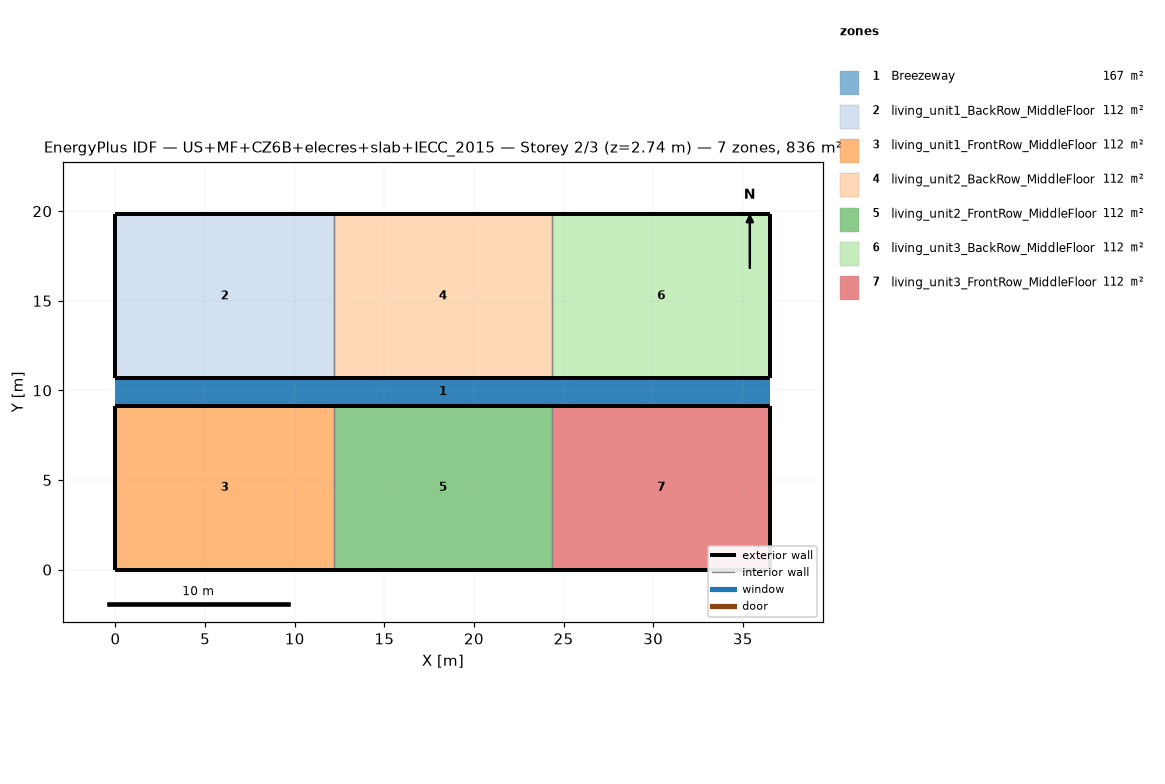
=== STOREY PLAN SPEC (per zone: floor XY polygon, exterior-wall plan segments, windows/doors) ===
zone 1: Breezeway  (167.0 m²)
  floor: (36.54, 9.16) (0.00, 9.16) (0.00, 10.68) (36.54, 10.68)
  floor: (36.54, 9.16) (0.00, 9.16) (0.00, 10.68) (36.54, 10.68)
  floor: (36.54, 9.16) (0.00, 9.16) (0.00, 10.68) (36.54, 10.68)
zone 2: living_unit1_BackRow_MiddleFloor  (111.5 m²)
  floor: (12.18, 10.68) (0.00, 10.68) (0.00, 19.84) (12.18, 19.84)
  exterior wall: (0.00, 10.68) – (12.18, 10.68)  [12.2 m]
  exterior wall: (12.18, 19.84) – (0.00, 19.84)  [12.2 m]
  exterior wall: (0.00, 19.84) – (0.00, 10.68)  [9.2 m]
  interior walls: 1
zone 3: living_unit1_FrontRow_MiddleFloor  (111.5 m²)
  floor: (12.18, 0.00) (0.00, 0.00) (0.00, 9.16) (12.18, 9.16)
  exterior wall: (0.00, 0.00) – (12.18, 0.00)  [12.2 m]
  exterior wall: (12.18, 9.16) – (0.00, 9.16)  [12.2 m]
  exterior wall: (0.00, 9.16) – (0.00, 0.00)  [9.2 m]
  interior walls: 1
zone 4: living_unit2_BackRow_MiddleFloor  (111.5 m²)
  floor: (24.36, 10.68) (12.18, 10.68) (12.18, 19.84) (24.36, 19.84)
  exterior wall: (12.18, 10.68) – (24.36, 10.68)  [12.2 m]
  exterior wall: (24.36, 19.84) – (12.18, 19.84)  [12.2 m]
  interior walls: 2
zone 5: living_unit2_FrontRow_MiddleFloor  (111.5 m²)
  floor: (24.36, 0.00) (12.18, 0.00) (12.18, 9.16) (24.36, 9.16)
  exterior wall: (12.18, 0.00) – (24.36, 0.00)  [12.2 m]
  exterior wall: (24.36, 9.16) – (12.18, 9.16)  [12.2 m]
  interior walls: 2
zone 6: living_unit3_BackRow_MiddleFloor  (111.5 m²)
  floor: (36.54, 10.68) (24.36, 10.68) (24.36, 19.84) (36.54, 19.84)
  exterior wall: (24.36, 10.68) – (36.54, 10.68)  [12.2 m]
  exterior wall: (36.54, 10.68) – (36.54, 19.84)  [9.2 m]
  exterior wall: (36.54, 19.84) – (24.36, 19.84)  [12.2 m]
  interior walls: 1
zone 7: living_unit3_FrontRow_MiddleFloor  (111.5 m²)
  floor: (36.54, 0.00) (24.36, 0.00) (24.36, 9.16) (36.54, 9.16)
  exterior wall: (24.36, 0.00) – (36.54, 0.00)  [12.2 m]
  exterior wall: (36.54, 0.00) – (36.54, 9.16)  [9.2 m]
  exterior wall: (36.54, 9.16) – (24.36, 9.16)  [12.2 m]
  interior walls: 1

=== DERIVED (storey summary) ===
Building: US+MF+CZ6B+elecres+slab+IECC_2015
Storey: 2 of 3  (floor level z = 2.74 m)
Storey gross floor area: 836.2 m²
Zones on this storey: 7
  - Breezeway: floor 167.0 m²
  - living_unit1_BackRow_MiddleFloor: floor 111.5 m²; exterior wall 33.5 m (86.9 m²); WWR 0.0%
  - living_unit1_FrontRow_MiddleFloor: floor 111.5 m²; exterior wall 33.5 m (86.9 m²); WWR 0.0%
  - living_unit2_BackRow_MiddleFloor: floor 111.5 m²; exterior wall 24.4 m (63.1 m²); WWR 0.0%
  - living_unit2_FrontRow_MiddleFloor: floor 111.5 m²; exterior wall 24.4 m (63.1 m²); WWR 0.0%
  - living_unit3_BackRow_MiddleFloor: floor 111.5 m²; exterior wall 33.5 m (86.9 m²); WWR 0.0%
  - living_unit3_FrontRow_MiddleFloor: floor 111.5 m²; exterior wall 33.5 m (86.9 m²); WWR 0.0%
Zone adjacency (shared interzone walls):
  - living_unit1_BackRow_MiddleFloor ↔ living_unit2_BackRow_MiddleFloor
  - living_unit1_FrontRow_MiddleFloor ↔ living_unit2_FrontRow_MiddleFloor
  - living_unit2_BackRow_MiddleFloor ↔ living_unit3_BackRow_MiddleFloor
  - living_unit2_FrontRow_MiddleFloor ↔ living_unit3_FrontRow_MiddleFloor